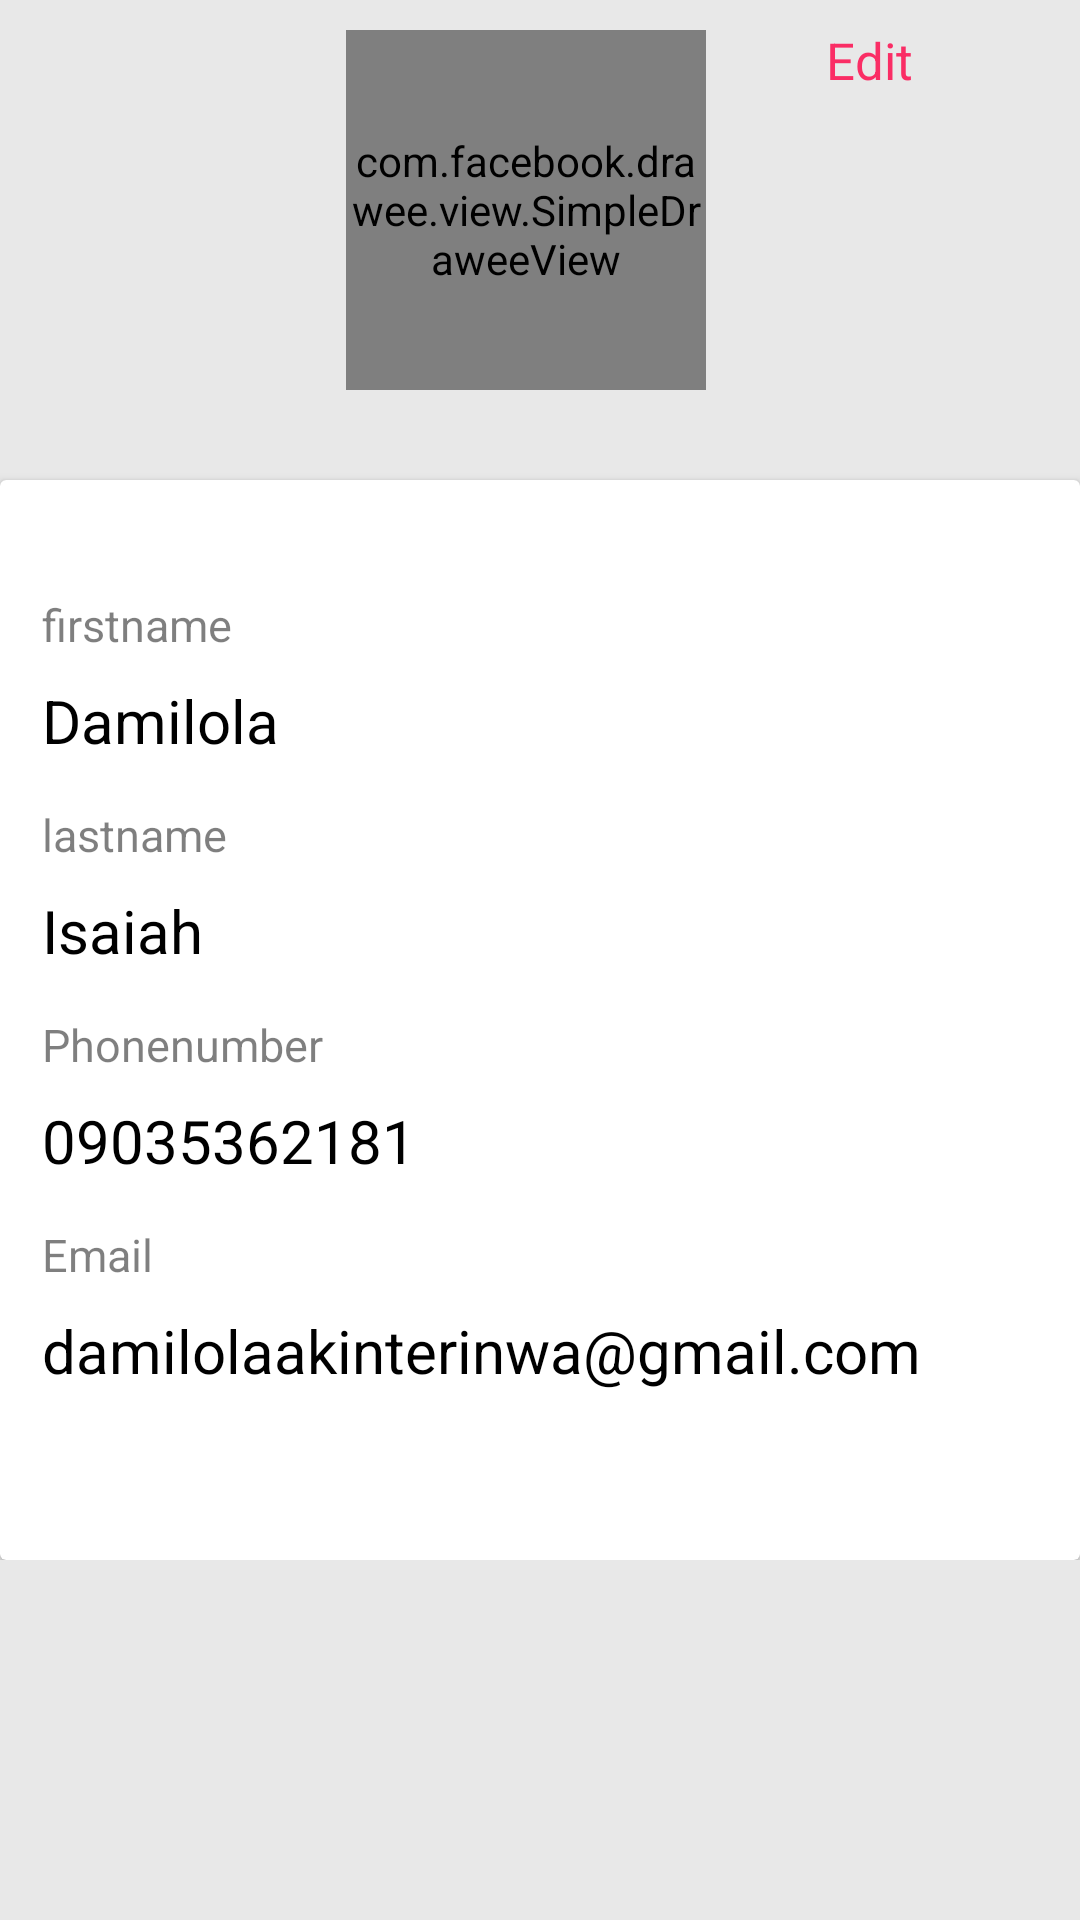

Here is an Android app screen rendered from its layout file. Give the layout XML and the strings, colors and styles it references.
<!-- AndroidManifest.xml: application theme AppTheme -->
<!-- res/layout/fragment_account.xml -->
<?xml version="1.0" encoding="utf-8"?>
<LinearLayout xmlns:android="http://schemas.android.com/apk/res/android"
    xmlns:tools="http://schemas.android.com/tools"
    android:layout_width="match_parent"
    android:layout_height="match_parent"
    android:background="#e8e8e8"
    xmlns:app="http://schemas.android.com/apk/res-auto"
    android:orientation="vertical">
    <ScrollView
        android:layout_width="match_parent"
        android:layout_height="match_parent"
        android:scrollbars="none">


        <LinearLayout
            android:layout_width="match_parent"
            android:layout_height="match_parent"
            android:orientation="vertical">


            <LinearLayout
                android:layout_width="match_parent"
                android:layout_height="wrap_content"
                android:layout_marginTop="10dp"
                android:layout_gravity="center"
                android:gravity="center"
                android:orientation="horizontal">

                <include
                    android:layout_marginLeft="60dp"
                    layout="@layout/accountprofilepicdesign"
                    android:layout_height="wrap_content"
                    android:layout_width="wrap_content">

                </include>

                <TextView
                    android:layout_width="wrap_content"
                    android:layout_height="wrap_content"
                    android:text="Edit"
                    android:textSize="17dp"
                    android:id="@+id/accounteditandapply"
                    android:layout_marginBottom="50dp"
                    android:layout_marginLeft="40dp"
                    android:textColor="@color/colorPrimary"/>
            </LinearLayout>

            <android.support.v7.widget.CardView
                android:layout_width="match_parent"
                android:layout_height="360dp"
                android:layout_marginTop="30dp">
                <LinearLayout
                    android:layout_width="match_parent"
                    android:layout_height="match_parent"
                    android:orientation="vertical"
                    android:gravity="center">
                    <android.support.design.widget.TextInputLayout
                        android:layout_width = "match_parent"
                        android:layout_height="70dp"
                        android:textColorHint="@color/transparent"
                        app:hintTextAppearance="@style/hintsize">

                        <android.support.design.widget.TextInputEditText
                            android:layout_width="match_parent"
                            android:layout_height="50dp"
                            android:textSize="20dp"
                            android:layout_alignParentLeft="true"
                            android:layout_marginLeft="10dp"
                            android:textColor="#000000"
                            android:id="@+id/accountfirstnamevalue"
                            android:text="Damilola"

                            android:hint="firstname"/>
                    </android.support.design.widget.TextInputLayout>

                    <android.support.design.widget.TextInputLayout
                        android:layout_width = "match_parent"
                        android:layout_height="70dp"
                        android:textColorHint="@color/transparent"
                        app:hintTextAppearance="@style/hintsize">

                        <android.support.design.widget.TextInputEditText
                            android:layout_width="match_parent"
                            android:layout_height="50dp"
                            android:textSize="20dp"
                            android:layout_alignParentLeft="true"
                            android:layout_marginLeft="10dp"
                            android:textColor="#000000"
                            android:id="@+id/accountlastnamevalue"
                            android:text="Isaiah"

                            android:hint="lastname"/>
                    </android.support.design.widget.TextInputLayout>

                    <android.support.design.widget.TextInputLayout
                        android:layout_width = "match_parent"
                        android:layout_height="70dp"
                        android:textColorHint="@color/transparent"
                        app:hintTextAppearance="@style/hintsize">

                        <android.support.design.widget.TextInputEditText
                            android:layout_width="match_parent"
                            android:layout_height="50dp"
                            android:textSize="20dp"
                            android:layout_alignParentLeft="true"
                            android:layout_marginLeft="10dp"
                            android:textColor="#000000"
                            android:id="@+id/accountphonenumbervalue"
                            android:text="09035362181"

                            android:hint="Phonenumber"/>
                    </android.support.design.widget.TextInputLayout>

                    <android.support.design.widget.TextInputLayout
                        android:layout_width = "match_parent"
                        android:layout_height="70dp"
                        android:textColorHint="@color/transparent"
                        app:hintTextAppearance="@style/hintsize">
                        <android.support.design.widget.TextInputEditText
                            android:layout_width="match_parent"
                            android:layout_height="50dp"
                            android:textSize="20dp"
                            android:layout_alignParentLeft="true"
                            android:layout_marginLeft="10dp"
                            android:textColor="#000000"
                            android:ellipsize="end"
                            android:id="@+id/accountemailvalue"
                            android:hint="Email"
                            android:focusable="false"
                            android:text="damilolaakinterinwa@gmail.com"/>
                    </android.support.design.widget.TextInputLayout>

                </LinearLayout>
            </android.support.v7.widget.CardView>




        </LinearLayout>
    </ScrollView>
</LinearLayout>
<!-- res/layout/accountprofilepicdesign.xml (included above) -->
<?xml version="1.0" encoding="utf-8"?>
<LinearLayout xmlns:android="http://schemas.android.com/apk/res/android"
    android:layout_width="150dp"
    android:layout_height="wrap_content"
    xmlns:app="http://schemas.android.com/apk/res-auto"
    android:orientation="vertical">
<FrameLayout
    android:layout_width="wrap_content"
    android:layout_height="wrap_content">
    <com.facebook.drawee.view.SimpleDraweeView
        android:layout_width="120dp"
        android:layout_height="120dp"
        app:roundAsCircle="true"
        android:id="@+id/accountpicture"
        app:placeholderImage="@drawable/profileplaceholder"/>

</FrameLayout>
</LinearLayout>
<!-- resources referenced by this layout -->
<resources>
  <color name="colorPrimary">#fa2d65</color>
  <color name="transparent">#80000000</color>
  <style name="hintsize" parent="TextAppearance.Design.Hint">
          <item name="android:textSize">15dp</item>
          <item name="android:textColor">@color/transparent</item>
          <item name="android:textColorHint">@color/transparent</item>
  
      </style>
  <style name="AppTheme" parent="Theme.AppCompat.Light.DarkActionBar">
          
          <item name="colorPrimary">@color/colorPrimary</item>
          <item name="colorPrimaryDark">@color/colorPrimaryDark</item>
          <item name="colorAccent">@color/colorAccent</item>
          <item name="android:textColorSecondary">@color/White</item>
          <item name="drawerArrowStyle">@style/drawerArrowStyle</item>
          <item name="windowActionBar">false</item>
          <item name="windowNoTitle">true</item>
          <item name="android:textColorHint">#90ffffff</item>
  
      </style>
  <color name="colorPrimaryDark">#f10d4c</color>
  <color name="colorAccent">#fa2d65</color>
  <color name="White">#ffffff</color>
  <style name="drawerArrowStyle" parent="Widget.AppCompat.DrawerArrowToggle">
          <item name="color">@android:color/white</item>
      </style>
</resources>
